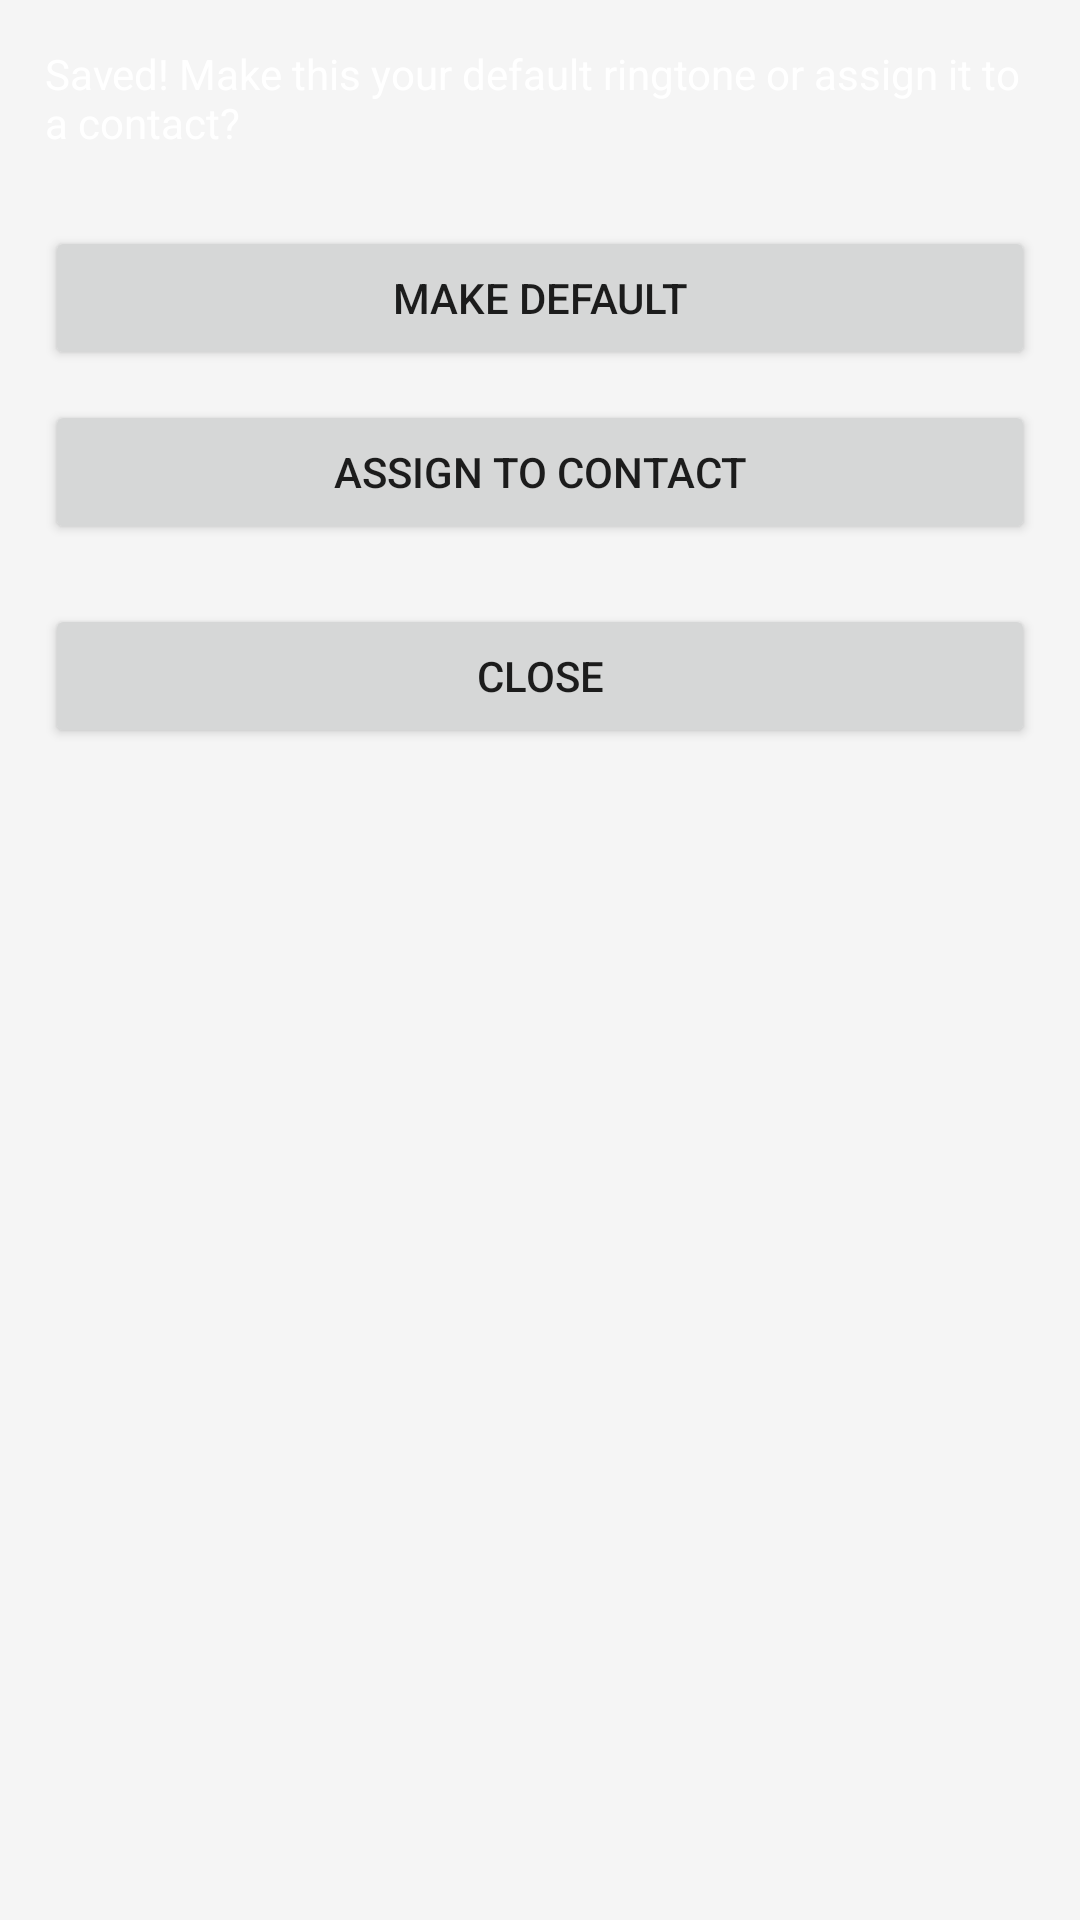

Write the Android layout XML for this screen, with the resource values it uses.
<!-- AndroidManifest.xml: application theme AppTheme.FullScreen.Light -->
<!-- res/layout/after_save_action.xml -->
<?xml version="1.0" encoding="utf-8"?>
<LinearLayout xmlns:android="http://schemas.android.com/apk/res/android"
    android:layout_width="300sp"
    android:layout_height="wrap_content"
    android:layout_marginRight="10dp"
    android:layout_marginBottom="10dp"
    android:orientation="vertical">

    <TextView
        android:layout_width="match_parent"
        android:layout_height="wrap_content"
        android:layout_marginLeft="15sp"
        android:layout_marginTop="15sp"
        android:layout_marginRight="15sp"
        android:layout_marginBottom="15sp"
        android:text="@string/what_to_do_with_ringtone"
        android:textColor="#ffffffff"
        android:textSize="14sp" />

    <Button
        android:id="@+id/button_make_default"
        android:layout_width="match_parent"
        android:layout_height="wrap_content"
        android:layout_marginLeft="15sp"
        android:layout_marginTop="10sp"
        android:layout_marginRight="15sp"
        android:text="@string/make_default_ringtone_button" />

    <Button
        android:id="@+id/button_choose_contact"
        android:layout_width="match_parent"
        android:layout_height="wrap_content"
        android:layout_marginLeft="15sp"
        android:layout_marginTop="10sp"
        android:layout_marginRight="15sp"
        android:text="@string/choose_contact_ringtone_button" />

    <Button
        android:id="@+id/button_do_nothing"
        android:layout_width="match_parent"
        android:layout_height="wrap_content"
        android:layout_marginLeft="15sp"
        android:layout_marginTop="20sp"
        android:layout_marginRight="15sp"
        android:layout_marginBottom="15sp"
        android:text="@string/do_nothing_with_ringtone_button" />

</LinearLayout>
<!-- resources referenced by this layout -->
<resources>
  <string name="choose_contact_ringtone_button">Assign to Contact</string>
  <string name="do_nothing_with_ringtone_button">Close</string>
  <string name="make_default_ringtone_button">Make Default</string>
  <string name="what_to_do_with_ringtone">Saved!  Make this your default ringtone or assign it to a contact?</string>
  <style name="AppTheme.FullScreen.Light" parent="ThemeBaseLight">
      </style>
  <style name="ThemeBaseLight" parent="Theme.AppCompat.Light.NoActionBar">
          <item name="colorPrimary">@color/colorPrimary</item>
          <item name="colorPrimaryDark">@color/colorPrimaryDark</item>
          <item name="colorAccent">@color/colorAccent</item>
          <item name="android:windowBackground">@color/window_background</item>
          <item name="cardStyle">@style/CardViewStyle.Light</item>
          <item name="accentColor">@color/colorAccent</item>
          <item name="iconColor">@android:color/black</item>
          <item name="windowBackground">@color/window_background</item>
          <item name="stateSelector">@color/state_selector_light</item>
          <item name="progressBackgroundColor">@color/progressBackgroundColorLight</item>
          <item name="progressDrawable">@drawable/progress_drawable</item>
          <item name="progressDrawableWithBackground">@drawable/progress_drawable_withbackground</item>
          <item name="ate_key">light_theme</item>
  
      </style>
  <color name="colorPrimary">#673AB7</color>
  <color name="colorPrimaryDark">#512DA8</color>
  <color name="colorAccent">#FF4081</color>
  <color name="window_background">#FFF5F5F5</color>
  <style name="CardViewStyle.Light" parent="CardView">
          <item name="cardBackgroundColor">@color/window_background</item>
      </style>
  <color name="progressBackgroundColorLight">#33000000</color>
</resources>
